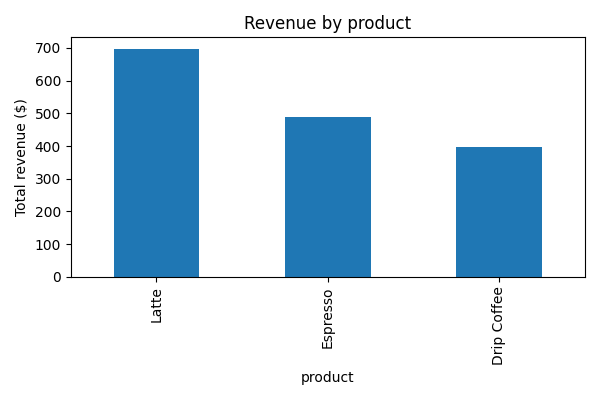

The data file committed next to this chart (first rows):
product, revenue
Latte, 697.5
Espresso, 489.0
Drip Coffee, 396.0
